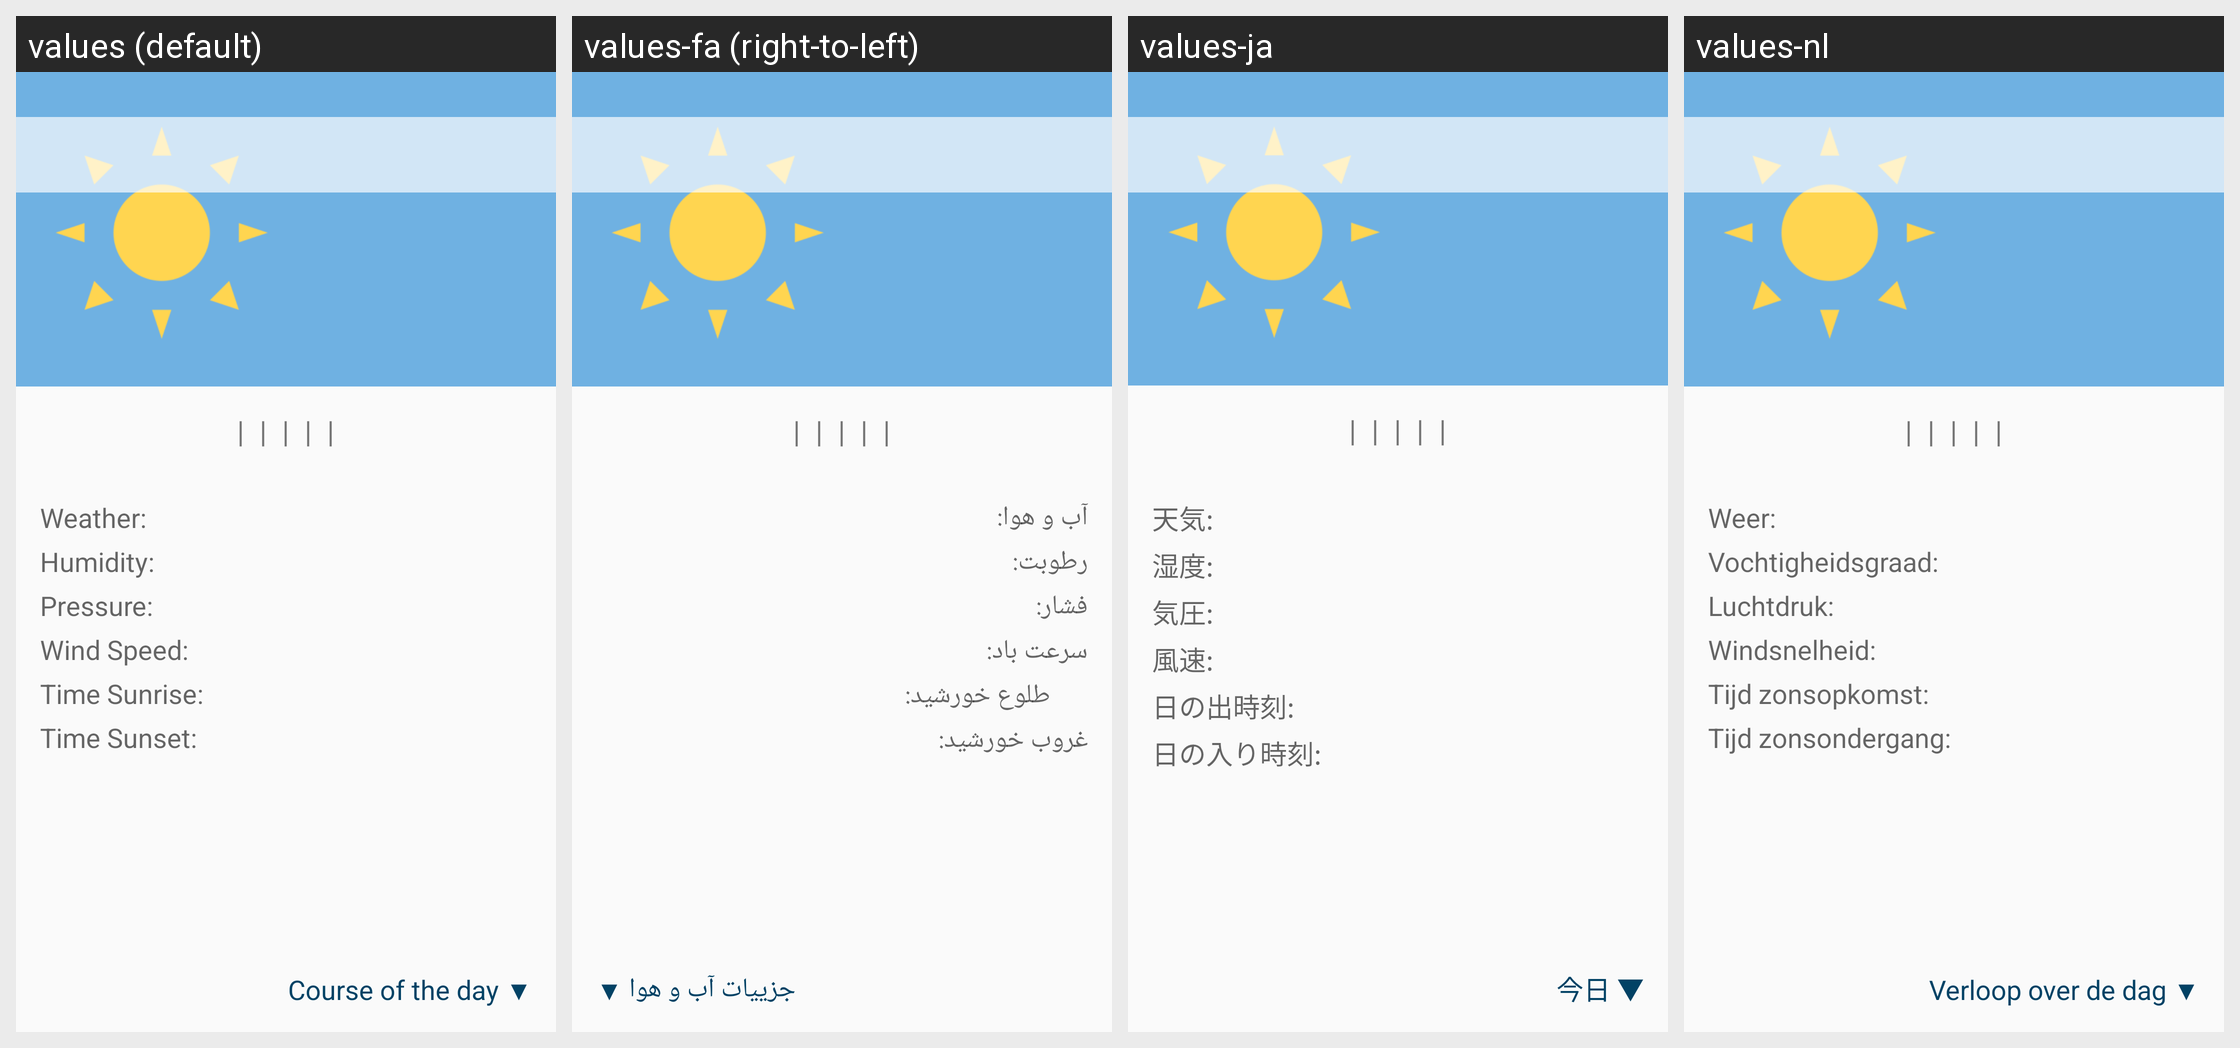

Translations of the strings shown on this Android screen, per locale in the grid:
Android screen res/layout/activity_city_weather.xml rendered under 4 locales, left to right: values (default), values-fa (right-to-left), values-ja, values-nl. Device: Nexus 5 (rendered at 1080×1920; each locale shown at half size, 540×960, under a caption strip naming it); theme AppTheme.
Other locales in the repository, not shown: values-de, values-fr, values-it, values-pt, values-ru.
Strings drawn on this screen, with the default value and each locale's value (text and hints the layout hard-codes appear in the picture but are not listed):

activity_city_weather_separator
  values:  | 
  values-fa:  | 
  values-ja:  |   [not translated; the default value is used]
  values-nl:  | 

activity_city_weather_tv_category
  values: Weather:
  values-fa: آب و هوا:
  values-ja: 天気:
  values-nl: Weer:

activity_city_weather_tv_humidity
  values: Humidity:
  values-fa: رطوبت:
  values-ja: 湿度:
  values-nl: Vochtigheidsgraad:

activity_city_weather_tv_pressure
  values: Pressure:
  values-fa: فشار:
  values-ja: 気圧:
  values-nl: Luchtdruk:

activity_city_weather_tv_wind_speed
  values: Wind Speed:
  values-fa: سرعت باد:
  values-ja: 風速:
  values-nl: Windsnelheid:

activity_city_weather_tv_sunrise
  values: Time Sunrise:
  values-fa: طلوع خورشید:
  values-ja: 日の出時刻:
  values-nl: Tijd zonsopkomst:

activity_city_weather_tv_sunset
  values: Time Sunset:
  values-fa: غروب خورشید:
  values-ja: 日の入り時刻:
  values-nl: Tijd zonsondergang:

activity_city_weather_tv_details
  values: Course of the day ▼
  values-fa: جزییات آب و هوا ▼
  values-ja: 今日 ▼
  values-nl: Verloop over de dag ▼
